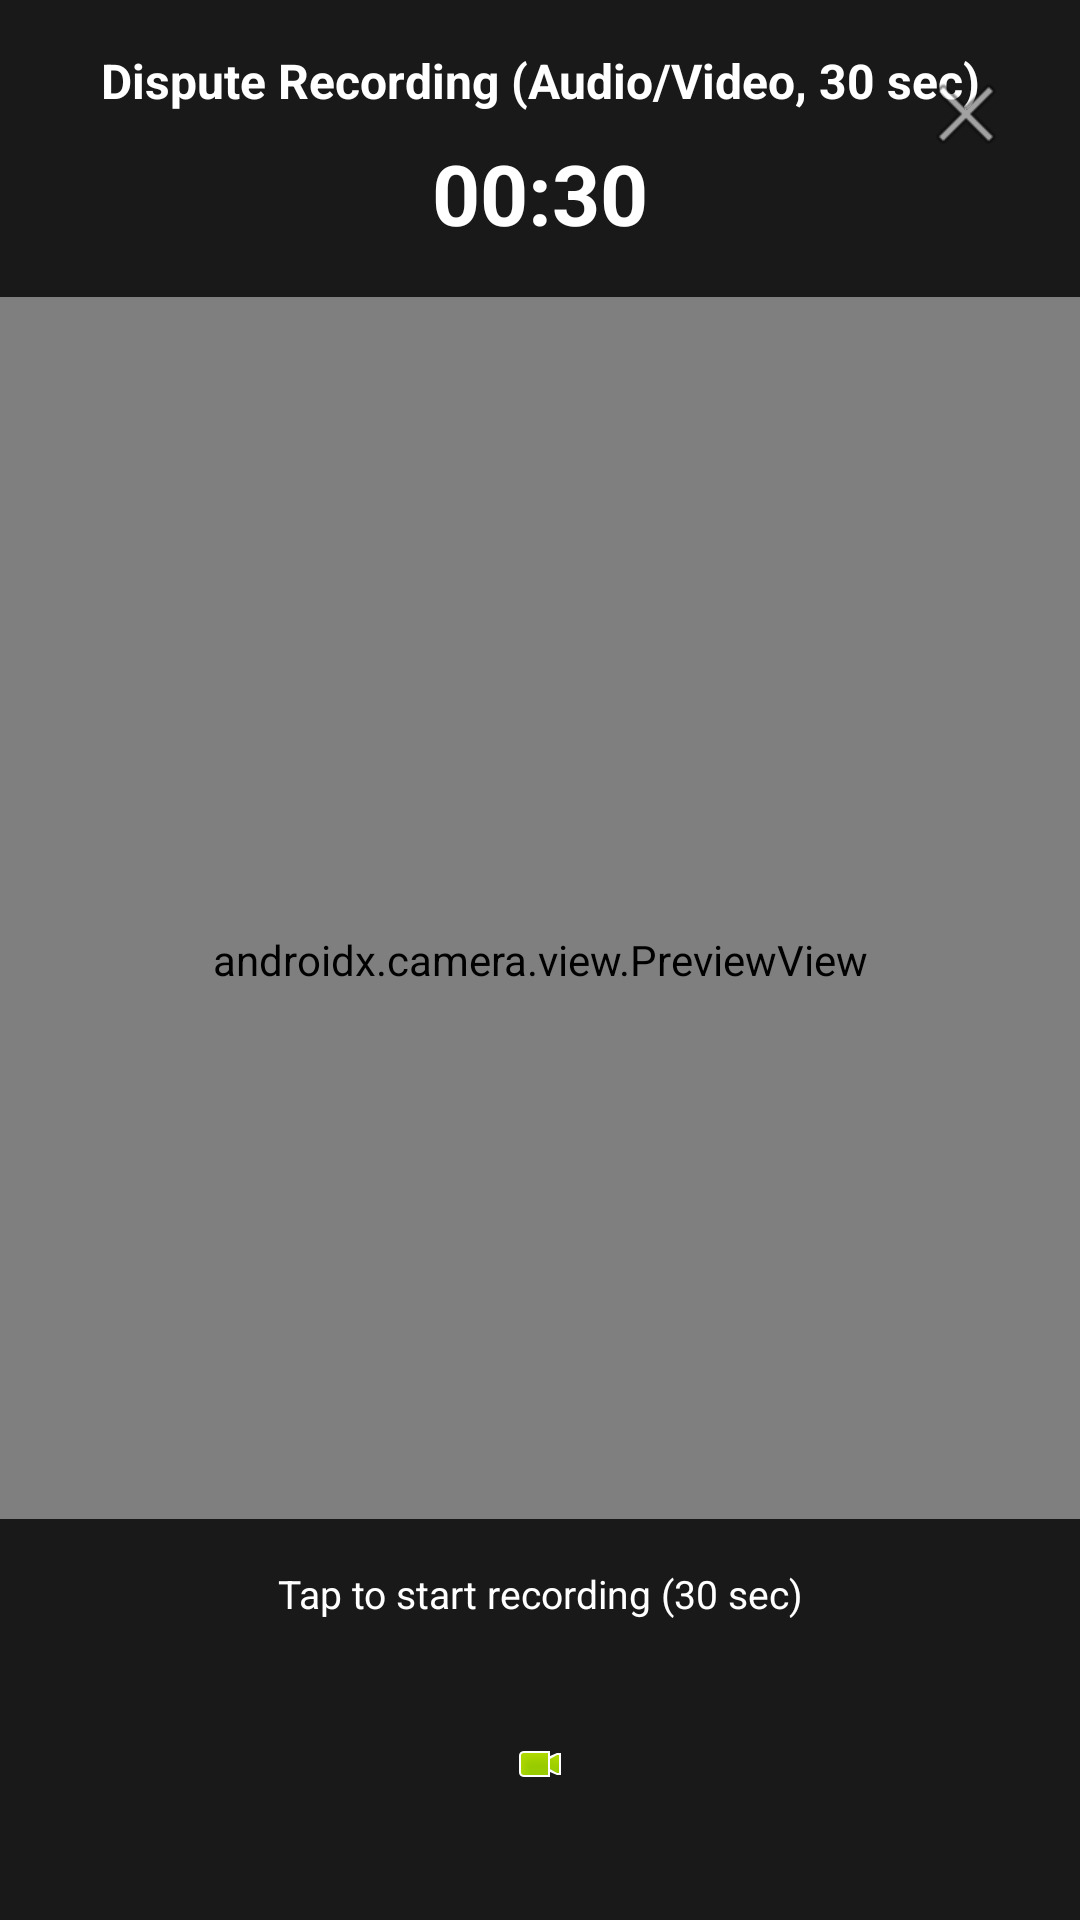

Layout XML and referenced resources for this Android screen:
<!-- AndroidManifest.xml: application theme Theme.CropSurvey -->
<!-- res/layout/activity_video_capture.xml -->
<?xml version="1.0" encoding="utf-8"?>
<RelativeLayout xmlns:android="http://schemas.android.com/apk/res/android"
    xmlns:app="http://schemas.android.com/apk/res-auto"
    android:layout_width="match_parent" android:layout_height="match_parent"
    android:background="#000000">

    
    <androidx.camera.view.PreviewView
        android:id="@+id/preview_view"
        android:layout_width="match_parent"
        android:layout_height="match_parent"
        app:scaleType="fillCenter"
        app:implementationMode="compatible"
        android:background="#000000"/>

    
    <LinearLayout
        android:layout_width="match_parent" android:layout_height="wrap_content"
        android:layout_alignParentTop="true" android:orientation="vertical"
        android:background="#CC000000" android:padding="16dp" android:paddingTop="40dp">
        <TextView android:layout_width="match_parent" android:layout_height="wrap_content"
            android:text="@string/field_dispute_recording"
            android:textColor="#FFFFFF" android:textSize="16sp" android:textStyle="bold"
            android:gravity="center"/>
        <TextView android:id="@+id/tv_timer" android:layout_width="match_parent"
            android:layout_height="wrap_content" android:textColor="#FFFFFF"
            android:textSize="28sp" android:textStyle="bold" android:gravity="center"
            android:layout_marginTop="8dp" android:text="00:30"/>
    </LinearLayout>

    
    <ImageButton android:id="@+id/btn_close" android:layout_width="44dp" android:layout_height="44dp"
        android:layout_alignParentTop="true" android:layout_alignParentEnd="true"
        android:layout_margin="16dp" android:layout_marginTop="40dp"
        android:background="?attr/selectableItemBackgroundBorderless"
        android:src="@android:drawable/ic_menu_close_clear_cancel"/>

    
    <LinearLayout
        android:id="@+id/bottom_controls"
        android:layout_width="match_parent" android:layout_height="wrap_content"
        android:layout_alignParentBottom="true" android:orientation="vertical"
        android:background="#CC000000" android:padding="16dp" android:paddingBottom="40dp"
        android:gravity="center_horizontal">

        <TextView android:id="@+id/tv_status" android:layout_width="match_parent"
            android:layout_height="wrap_content" android:text="Tap to start recording (30 sec)"
            android:textColor="#FFFFFF" android:textSize="13sp" android:gravity="center"
            android:layout_marginBottom="12dp"/>

        <ImageButton android:id="@+id/btn_record" android:layout_width="72dp" android:layout_height="72dp"
            android:background="@drawable/circle_red"
            android:src="@android:drawable/presence_video_online"/>
    </LinearLayout>

    
    <ImageView android:id="@+id/iv_stamp_overlay"
        android:layout_width="match_parent" android:layout_height="wrap_content"
        android:layout_above="@id/bottom_controls"
        android:scaleType="fitXY"
        android:alpha="0.95"/>

    <ProgressBar android:id="@+id/progress_bar" android:layout_width="wrap_content"
        android:layout_height="wrap_content" android:layout_centerInParent="true"
        android:visibility="gone"/>

</RelativeLayout>
<!-- resources referenced by this layout -->
<resources>
  <string name="field_dispute_recording">Dispute Recording (Audio/Video, 30 sec)</string>
  <style name="Theme.CropSurvey" parent="Theme.MaterialComponents.Light.NoActionBar">
          <item name="colorPrimary">@color/primary</item>
          <item name="colorPrimaryDark">@color/primary_dark</item>
          <item name="colorAccent">@color/primary</item>
          <item name="android:windowBackground">@color/background</item>
          <item name="android:fontFamily">sans-serif</item>
          <item name="android:textColor">#1A1A1A</item>
          <item name="android:editTextColor">#1A1A1A</item>
      </style>
  <color name="primary">#16A34A</color>
  <color name="primary_dark">#15803D</color>
  <color name="background">#F0FDF4</color>
</resources>
